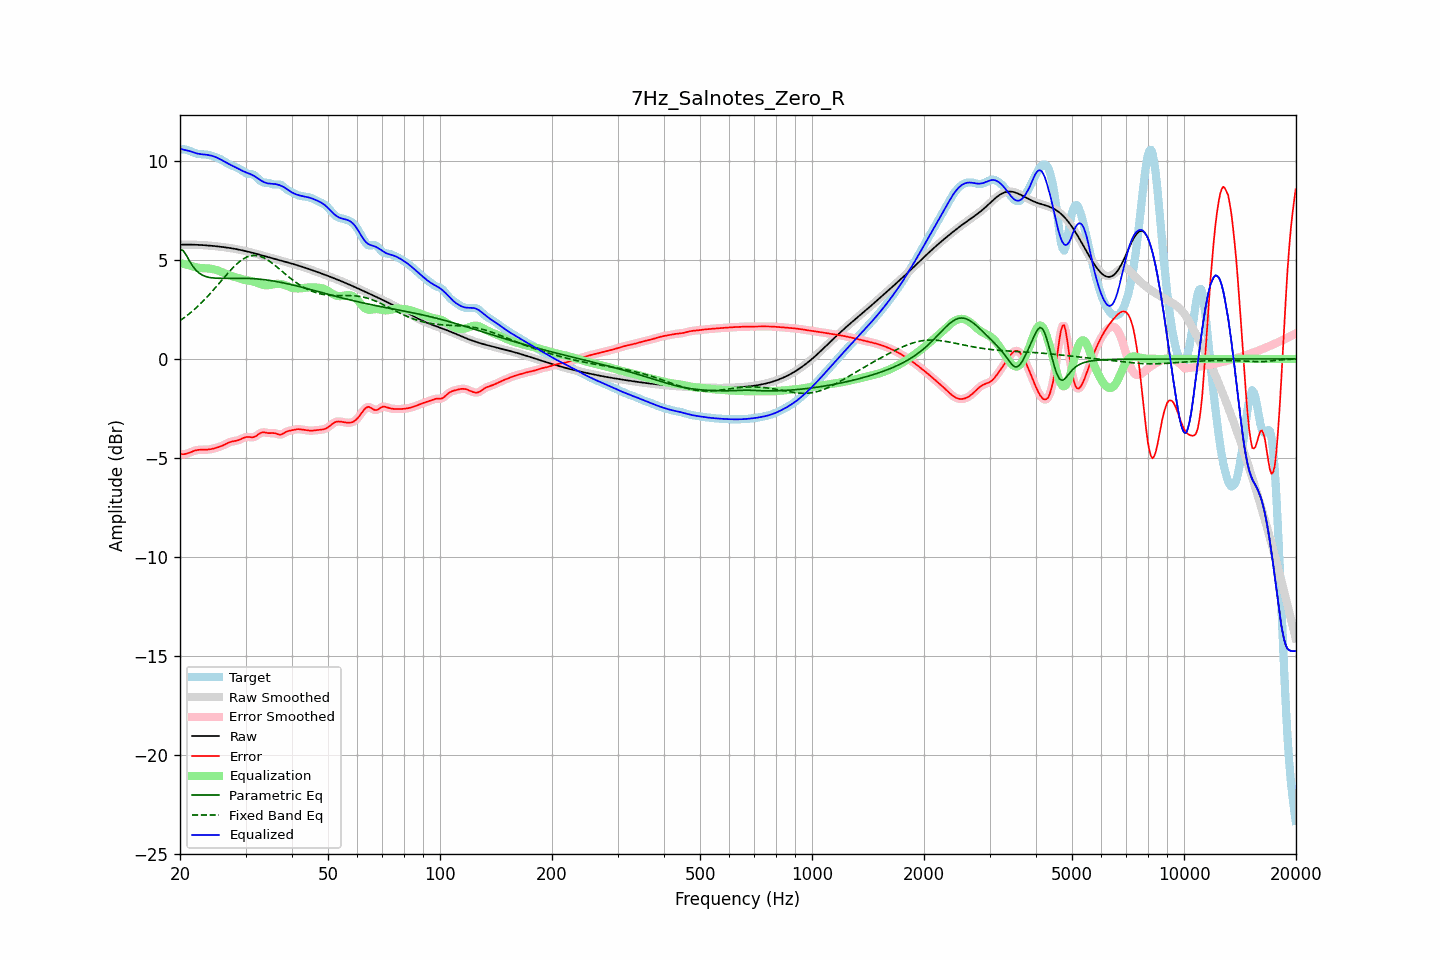

The data file committed next to this chart (first rows):
frequency, raw, error, smoothed, error_smoothed, equalization, parametric_eq, fixed_band_eq, equalized_raw, equalized_smoothed, target
20.00, 5.77, -4.80, 5.77, -4.80, 4.84, 5.53, 1.93, 10.61, 10.61, 10.58
20.20, 5.77, -4.81, 5.77, -4.81, 4.82, 5.50, 1.99, 10.59, 10.59, 10.58
20.40, 5.77, -4.81, 5.77, -4.81, 4.80, 5.47, 2.05, 10.57, 10.57, 10.59
20.61, 5.77, -4.81, 5.77, -4.80, 4.78, 5.35, 2.11, 10.55, 10.55, 10.58
20.81, 5.77, -4.79, 5.77, -4.79, 4.76, 5.23, 2.17, 10.54, 10.54, 10.56
21.02, 5.77, -4.76, 5.77, -4.76, 4.74, 5.08, 2.23, 10.51, 10.51, 10.54
21.23, 5.77, -4.73, 5.77, -4.73, 4.72, 4.93, 2.30, 10.49, 10.49, 10.50
21.44, 5.77, -4.70, 5.77, -4.70, 4.70, 4.80, 2.36, 10.47, 10.47, 10.47
21.66, 5.77, -4.67, 5.77, -4.67, 4.67, 4.67, 2.43, 10.44, 10.44, 10.44
21.87, 5.77, -4.64, 5.77, -4.64, 4.65, 4.57, 2.51, 10.41, 10.41, 10.40
22.09, 5.76, -4.61, 5.76, -4.61, 4.62, 4.47, 2.58, 10.39, 10.39, 10.38
22.31, 5.76, -4.60, 5.76, -4.60, 4.61, 4.40, 2.65, 10.37, 10.37, 10.36
22.54, 5.76, -4.59, 5.76, -4.59, 4.60, 4.33, 2.73, 10.35, 10.35, 10.34
22.76, 5.75, -4.58, 5.75, -4.58, 4.59, 4.28, 2.81, 10.34, 10.34, 10.34
22.99, 5.75, -4.58, 5.75, -4.58, 4.58, 4.23, 2.89, 10.33, 10.33, 10.33
23.22, 5.74, -4.58, 5.74, -4.58, 4.58, 4.19, 2.97, 10.32, 10.32, 10.33
23.45, 5.74, -4.58, 5.74, -4.58, 4.58, 4.16, 3.06, 10.32, 10.32, 10.32
23.69, 5.73, -4.58, 5.73, -4.58, 4.57, 4.14, 3.14, 10.30, 10.30, 10.31
23.92, 5.72, -4.57, 5.72, -4.57, 4.57, 4.12, 3.23, 10.29, 10.29, 10.30
24.16, 5.72, -4.56, 5.72, -4.56, 4.56, 4.11, 3.32, 10.27, 10.27, 10.28
24.40, 5.71, -4.54, 5.71, -4.54, 4.54, 4.09, 3.41, 10.25, 10.25, 10.25
24.65, 5.70, -4.52, 5.70, -4.52, 4.52, 4.08, 3.50, 10.23, 10.23, 10.23
24.89, 5.69, -4.50, 5.69, -4.50, 4.50, 4.08, 3.60, 10.20, 10.20, 10.20
25.14, 5.69, -4.48, 5.69, -4.48, 4.48, 4.07, 3.69, 10.16, 10.16, 10.16
25.39, 5.68, -4.45, 5.68, -4.45, 4.45, 4.07, 3.79, 10.13, 10.13, 10.13
25.65, 5.67, -4.42, 5.67, -4.42, 4.42, 4.07, 3.88, 10.09, 10.09, 10.09
25.91, 5.66, -4.39, 5.66, -4.39, 4.39, 4.07, 3.98, 10.04, 10.04, 10.05
26.16, 5.65, -4.36, 5.65, -4.36, 4.35, 4.07, 4.07, 10.00, 10.00, 10.00
26.43, 5.64, -4.32, 5.64, -4.32, 4.31, 4.07, 4.16, 9.95, 9.95, 9.95
26.69, 5.62, -4.28, 5.62, -4.28, 4.28, 4.07, 4.26, 9.90, 9.90, 9.90
26.96, 5.61, -4.24, 5.61, -4.24, 4.25, 4.07, 4.35, 9.86, 9.86, 9.85
27.23, 5.60, -4.20, 5.60, -4.21, 4.22, 4.07, 4.44, 9.82, 9.82, 9.80
27.50, 5.59, -4.18, 5.59, -4.18, 4.19, 4.07, 4.53, 9.78, 9.78, 9.77
27.77, 5.57, -4.16, 5.57, -4.16, 4.17, 4.07, 4.61, 9.74, 9.74, 9.73
28.05, 5.56, -4.15, 5.56, -4.15, 4.14, 4.08, 4.69, 9.70, 9.70, 9.71
28.33, 5.55, -4.13, 5.55, -4.13, 4.12, 4.08, 4.77, 9.66, 9.66, 9.68
28.62, 5.53, -4.11, 5.53, -4.11, 4.09, 4.08, 4.84, 9.62, 9.62, 9.64
28.90, 5.51, -4.08, 5.51, -4.08, 4.06, 4.08, 4.91, 9.58, 9.58, 9.60
29.19, 5.50, -4.05, 5.50, -4.04, 4.04, 4.08, 4.97, 9.53, 9.53, 9.54
29.48, 5.48, -4.01, 5.48, -4.01, 4.01, 4.07, 5.03, 9.49, 9.49, 9.48
29.78, 5.46, -3.97, 5.46, -3.97, 3.99, 4.07, 5.08, 9.45, 9.45, 9.43
30.08, 5.44, -3.95, 5.44, -3.95, 3.98, 4.07, 5.12, 9.42, 9.42, 9.39
30.38, 5.42, -3.94, 5.42, -3.94, 3.97, 4.07, 5.16, 9.39, 9.39, 9.36
30.68, 5.40, -3.94, 5.40, -3.95, 3.96, 4.06, 5.19, 9.36, 9.36, 9.35
30.99, 5.38, -3.96, 5.38, -3.95, 3.94, 4.06, 5.21, 9.32, 9.32, 9.34
31.30, 5.36, -3.96, 5.36, -3.96, 3.93, 4.06, 5.22, 9.29, 9.29, 9.32
31.61, 5.34, -3.94, 5.34, -3.94, 3.90, 4.05, 5.23, 9.24, 9.24, 9.28
31.93, 5.32, -3.91, 5.32, -3.91, 3.87, 4.04, 5.22, 9.19, 9.19, 9.23
32.24, 5.30, -3.85, 5.30, -3.85, 3.84, 4.04, 5.22, 9.14, 9.14, 9.15
32.57, 5.27, -3.80, 5.27, -3.80, 3.81, 4.03, 5.20, 9.08, 9.08, 9.07
32.89, 5.25, -3.74, 5.25, -3.75, 3.78, 4.02, 5.18, 9.03, 9.03, 8.99
33.22, 5.23, -3.71, 5.23, -3.72, 3.75, 4.01, 5.15, 8.98, 8.98, 8.94
33.55, 5.21, -3.70, 5.21, -3.71, 3.73, 4.00, 5.11, 8.94, 8.94, 8.91
33.89, 5.18, -3.72, 5.18, -3.72, 3.72, 3.99, 5.07, 8.90, 8.90, 8.90
34.23, 5.16, -3.73, 5.16, -3.73, 3.72, 3.98, 5.02, 8.88, 8.88, 8.89
34.57, 5.14, -3.75, 5.14, -3.74, 3.72, 3.97, 4.97, 8.86, 8.86, 8.89
34.92, 5.12, -3.75, 5.12, -3.75, 3.73, 3.96, 4.91, 8.85, 8.85, 8.87
35.27, 5.09, -3.74, 5.09, -3.75, 3.75, 3.95, 4.86, 8.84, 8.84, 8.84
35.62, 5.07, -3.74, 5.07, -3.75, 3.77, 3.94, 4.79, 8.84, 8.84, 8.82
35.97, 5.05, -3.75, 5.05, -3.76, 3.78, 3.92, 4.73, 8.83, 8.83, 8.80
... 635 more rows
